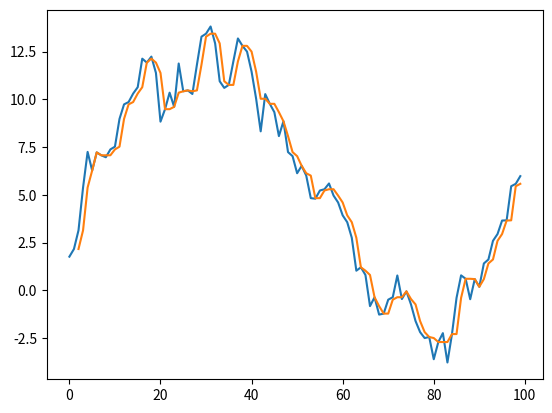

Reproduce this figure in Python.
import numpy as np
import pandas as pd
import matplotlib.pyplot as plt

np.random.seed(0)
x = np.random.randn(100).cumsum()

# window = 3 の中央値
x_median = pd.Series(x).rolling(window=3).median()

plt.plot(x, label="original")
plt.plot(x_median, label="移動平均")
plt.show()

# 重みづけ移動平均
def weighted_moving_average_matrix(x, weights):
    k = len(weights)
    X = np.column_stack([x[i:len(x)-k+i+1] for i in range(k)])
    return X @ weights[::-1]

x = np.arange(1, 6)
weights = np.array([0.1, 0.3, 0.6])
y = weighted_moving_average_matrix(x, weights)
print(y)